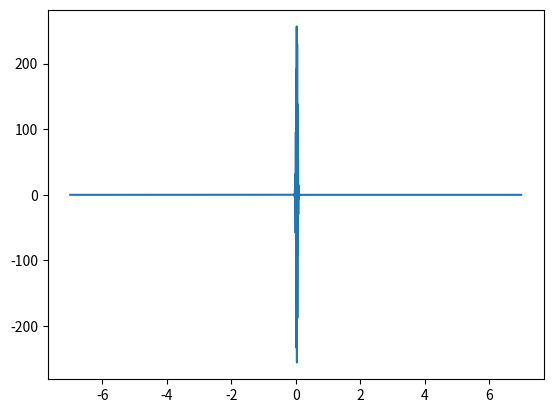

The matplotlib source for this figure:
from matplotlib.pyplot import *
from numpy import  *

class exersice6:
    def __init__(self,N,A):
        self.N = N
        self.A = A
        self.omega = 2*A/(N-1)
        self.fc = 1/(2*self.omega)
        self.im = complex(0,1)
        self.x = linspace(-A,A,N)
        self.oringinal_data = self.oringinal_func(self.x)
        plot(self.x,real(self.DFT(self.oringinal_data)))
        show()
    def DFT(self,array):
        out = []
        for j in range(self.N):
            this = 0
            for k in range(self.N):
                ww = 2*pi*(j-self.N/2)/self.N
                this += (array[k]*exp(-self.im*ww*k))
            out.append(this)
        return out
    def oringinal_func(self,x):
        return exp(-x**2)*exp(2*self.im*x)
    def exact_function(self,x):
        return 1/sqrt(2)*exp(-(2-x)**2/4)
exersice6(2048,7
          )
